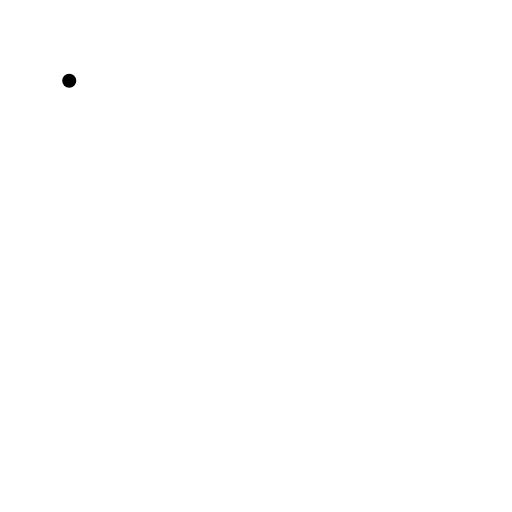
t = 0.00 s
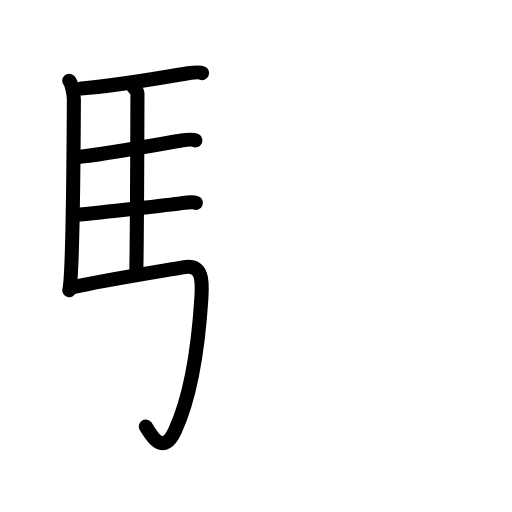
t = 5.38 s
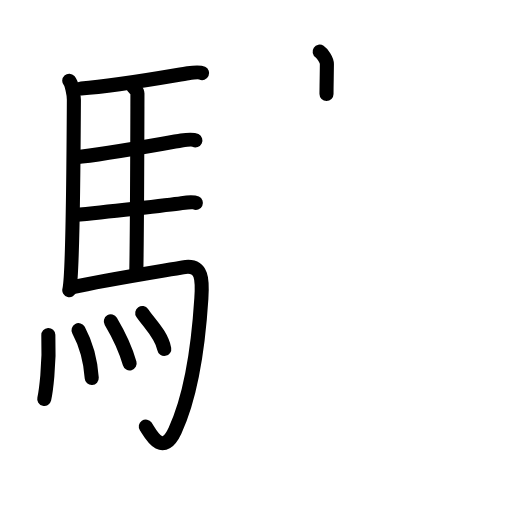
t = 10.88 s
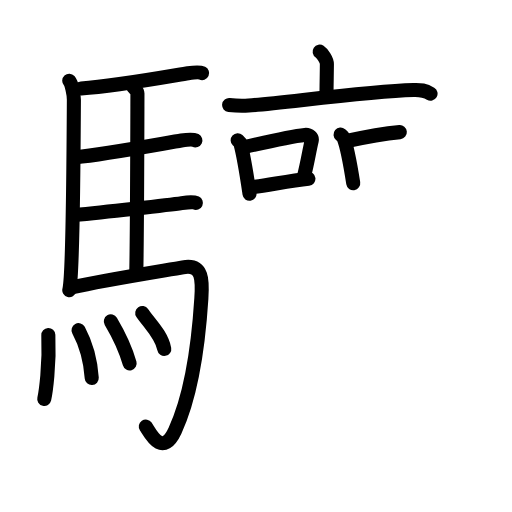
t = 16.25 s
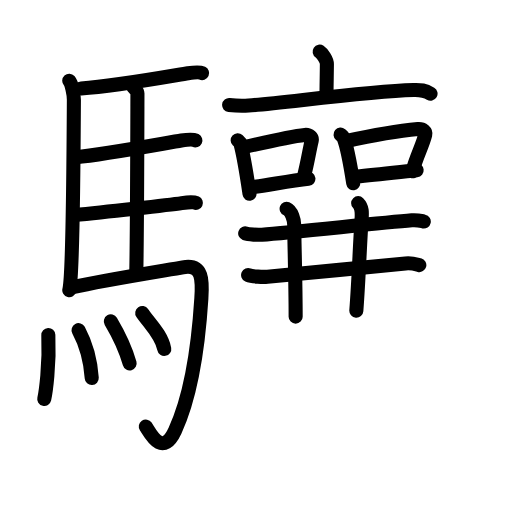
t = 21.58 s
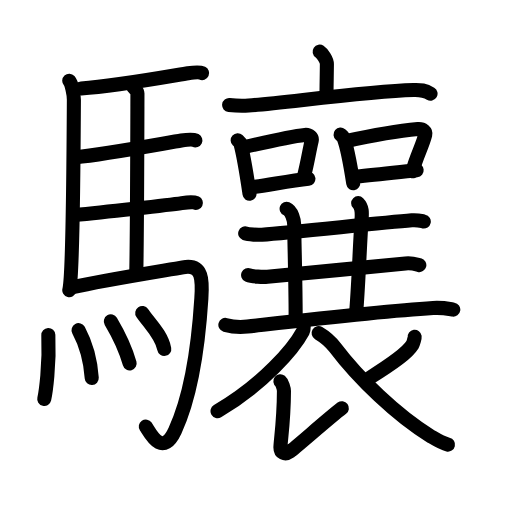
t = 27.00 s

The animated SVG that drew these frames (rendered in a browser with its animation timeline set to each time). Animation: 84 SMIL elements (animate=84); one cycle of 27.00 s.

<?xml version="1.0" encoding="UTF-8"?>
<!--
AniKanjiVG is licensed by CC-BY-SA Paul C. Sommerhoff (https://bitbucket.org/sommerhoff/anikanjivg).
AniKanjiVG uses KanjiVG which is licensed by CC-BY-SA Ulrich Apel (http://kanjivg.tagaini.net).
See also http://creativecommons.org/licenses/by-sa/3.0/
-->
<svg xmlns:kvg='http://kanjivg.tagaini.net' xmlns='http://www.w3.org/2000/svg' width='109' height='109' viewBox='0 0 109 109' style='fill:none;stroke:#000000;stroke-width:3;stroke-linecap:round;stroke-linejoin:round;' id="kvg:kanji_09a64"><g id="kvg:09a64" kvg:element="驤"><g id="kvg:09a64-g1" kvg:element="馬" kvg:position="left" kvg:radical="general"><path id="kvg:09a64-s1" kvg:type="㇑" d="M14.74,17.19c0.51,0.56,0.99,2.93,0.99,4.06c-0.05,9.65-0.28,37.77-0.98,40.52"><animate attributeName="d" begin="0.0s" dur="0.5s" from="M14.74,17.19C14.74,17.19,14.74,17.19,14.74,17.19" to="M14.74,17.19c0.51,0.56,0.99,2.93,0.99,4.06" />
<animate attributeName="d" begin="0.5s" dur="0.5s" from="M14.74,17.19c0.51,0.56,0.99,2.93,0.99,4.06c0,0,0,0,0,0,0" to="M14.74,17.19c0.51,0.56,0.99,2.93,0.99,4.06c-0.05,9.65-0.28,37.77-0.98,40.52" />
</path>
<path id="kvg:09a64-s2" kvg:type="㇐b" d="M17.27,18.83c7.82-0.54,20.4-2.88,22.76-3.23c0.94-0.14,2.53-0.25,3-0.03"><animate attributeName="d" begin="1.0s" dur="0.5s" from="M17.27,18.83C17.27,18.83,17.27,18.83,17.27,18.83" to="M17.27,18.83c7.82-0.54,20.4-2.88,22.76-3.23" />
<animate attributeName="d" begin="1.5s" dur="0.5s" from="M17.27,18.83c7.82-0.54,20.4-2.88,22.76-3.23c0,0,0,0,0,0,0" to="M17.27,18.83c7.82-0.54,20.4-2.88,22.76-3.23c0.94-0.14,2.53-0.25,3-0.03" />
<animate attributeName="d" begin="0s" dur="1.0s" from="M-100,-100" to="M-100,-100" />
</path>
<path id="kvg:09a64-s3" kvg:type="㇑a" d="M28.31,18.39c0.25,0.39,0.96,0.9,0.95,1.52c-0.02,6.31-0.06,28.59-0.25,38.51"><animate attributeName="d" begin="2.0s" dur="0.5s" from="M28.31,18.39C28.31,18.39,28.31,18.39,28.31,18.39" to="M28.31,18.39c0.25,0.39,0.96,0.9,0.95,1.52" />
<animate attributeName="d" begin="2.5s" dur="0.5s" from="M28.31,18.39c0.25,0.39,0.96,0.9,0.95,1.52c0,0,0,0,0,0,0" to="M28.31,18.39c0.25,0.39,0.96,0.9,0.95,1.52c-0.02,6.31-0.06,28.59-0.25,38.51" />
<animate attributeName="d" begin="0s" dur="2.0s" from="M-100,-100" to="M-100,-100" />
</path>
<path id="kvg:09a64-s4" kvg:type="㇐b" d="M16.16,33.46c6.26-0.6,19.75-3.13,22.44-3.54c0.94-0.14,2.53-0.25,3-0.02"><animate attributeName="d" begin="3.0s" dur="0.5s" from="M16.16,33.46C16.16,33.46,16.16,33.46,16.16,33.46" to="M16.16,33.46c6.26-0.6,19.75-3.13,22.44-3.54" />
<animate attributeName="d" begin="3.5s" dur="0.5s" from="M16.16,33.46c6.26-0.6,19.75-3.13,22.44-3.54c0,0,0,0,0,0,0" to="M16.16,33.46c6.26-0.6,19.75-3.13,22.44-3.54c0.94-0.14,2.53-0.25,3-0.02" />
<animate attributeName="d" begin="0s" dur="3.0s" from="M-100,-100" to="M-100,-100" />
</path>
<path id="kvg:09a64-s5" kvg:type="㇐b" d="M15.76,45.79c6.26-0.6,20.25-2.15,22.94-2.55c0.94-0.14,2.53-0.25,3-0.03"><animate attributeName="d" begin="4.0s" dur="0.5s" from="M15.76,45.79C15.76,45.79,15.76,45.79,15.76,45.79" to="M15.76,45.79c6.26-0.6,20.25-2.15,22.94-2.55" />
<animate attributeName="d" begin="4.5s" dur="0.5s" from="M15.76,45.79c6.26-0.6,20.25-2.15,22.94-2.55c0,0,0,0,0,0,0" to="M15.76,45.79c6.26-0.6,20.25-2.15,22.94-2.55c0.94-0.14,2.53-0.25,3-0.03" />
<animate attributeName="d" begin="0s" dur="4.0s" from="M-100,-100" to="M-100,-100" />
</path>
<path id="kvg:09a64-s6" kvg:type="㇆a" d="M15.49,61.15c6.17-1.44,20.04-3.63,23.43-4.24c4.33-0.78,4.19,2.87,3.95,6.6c-0.67,10.58-2.42,21.32-5.62,28.18c-2.75,5.88-5.32,0.42-6.21-0.88"><animate attributeName="d" begin="5.0s" dur="0.25s" from="M15.49,61.15C15.49,61.15,15.49,61.15,15.49,61.15" to="M15.49,61.15c6.17-1.44,20.04-3.63,23.43-4.24" />
<animate attributeName="d" begin="5.25s" dur="0.25s" from="M15.49,61.15c6.17-1.44,20.04-3.63,23.43-4.24c0,0,0,0,0,0,0" to="M15.49,61.15c6.17-1.44,20.04-3.63,23.43-4.24c4.33-0.78,4.19,2.87,3.95,6.6" />
<animate attributeName="d" begin="5.5s" dur="0.25s" from="M15.49,61.15c6.17-1.44,20.04-3.63,23.43-4.24c4.33-0.78,4.19,2.87,3.95,6.6c0,0,0,0,0,0,0" to="M15.49,61.15c6.17-1.44,20.04-3.63,23.43-4.24c4.33-0.78,4.19,2.87,3.95,6.6c-0.67,10.58-2.42,21.32-5.62,28.18" />
<animate attributeName="d" begin="5.75s" dur="0.25s" from="M15.49,61.15c6.17-1.44,20.04-3.63,23.43-4.24c4.33-0.78,4.19,2.87,3.95,6.6c-0.67,10.58-2.42,21.32-5.62,28.18c0,0,0,0,0,0,0" to="M15.49,61.15c6.17-1.44,20.04-3.63,23.43-4.24c4.33-0.78,4.19,2.87,3.95,6.6c-0.67,10.58-2.42,21.32-5.62,28.18c-2.75,5.88-5.32,0.42-6.21-0.88" />
<animate attributeName="d" begin="0s" dur="5.0s" from="M-100,-100" to="M-100,-100" />
</path>
<g id="kvg:09a64-g2" kvg:element="灬" kvg:variant="true" kvg:original="火"><path id="kvg:09a64-s7" kvg:type="㇔" d="M10.29,71.32c0.28,6.55-0.57,12.31-0.87,13.62"><animate attributeName="d" begin="6.0s" dur="1.0s" from="M10.29,71.32C10.29,71.32,10.29,71.32,10.29,71.32" to="M10.29,71.32c0.28,6.55-0.57,12.31-0.87,13.62" />
<animate attributeName="d" begin="0s" dur="6.0s" from="M-100,-100" to="M-100,-100" />
</path>
<path id="kvg:09a64-s8" kvg:type="㇔" d="M16.72,70.29c1.35,2.52,2.5,5.7,2.81,10.19"><animate attributeName="d" begin="7.0s" dur="1.0s" from="M16.72,70.29C16.72,70.29,16.72,70.29,16.72,70.29" to="M16.72,70.29c1.35,2.52,2.5,5.7,2.81,10.19" />
<animate attributeName="d" begin="0s" dur="7.0s" from="M-100,-100" to="M-100,-100" />
</path>
<path id="kvg:09a64-s9" kvg:type="㇔" d="M23.59,68.42c0.7,1.18,2.91,5.08,4.01,8.95"><animate attributeName="d" begin="8.0s" dur="1.0s" from="M23.59,68.42C23.59,68.42,23.59,68.42,23.59,68.42" to="M23.59,68.42c0.7,1.18,2.91,5.08,4.01,8.95" />
<animate attributeName="d" begin="0s" dur="8.0s" from="M-100,-100" to="M-100,-100" />
</path>
<path id="kvg:09a64-s10" kvg:type="㇔" d="M30.28,66.63c1.56,2.28,4.13,4.63,4.69,7.65"><animate attributeName="d" begin="9.0s" dur="1.0s" from="M30.28,66.63C30.28,66.63,30.28,66.63,30.28,66.63" to="M30.28,66.63c1.56,2.28,4.13,4.63,4.69,7.65" />
<animate attributeName="d" begin="0s" dur="9.0s" from="M-100,-100" to="M-100,-100" />
</path>
</g>
</g>
<g id="kvg:09a64-g3" kvg:element="襄" kvg:position="right"><g id="kvg:09a64-g4" kvg:element="衣" kvg:part="1"><g id="kvg:09a64-g5" kvg:element="亠" kvg:position="top"><path id="kvg:09a64-s11" kvg:type="㇑a" d="M68.05,11c0.58,0.39,1.54,1.74,1.54,2.64c0,1.48-0.08,4.76-0.08,6.38"><animate attributeName="d" begin="10.0s" dur="0.5s" from="M68.05,11C68.05,11,68.05,11,68.05,11" to="M68.05,11c0.58,0.39,1.54,1.74,1.54,2.64" />
<animate attributeName="d" begin="10.5s" dur="0.5s" from="M68.05,11c0.58,0.39,1.54,1.74,1.54,2.64c0,0,0,0,0,0,0" to="M68.05,11c0.58,0.39,1.54,1.74,1.54,2.64c0,1.48-0.08,4.76-0.08,6.38" />
<animate attributeName="d" begin="0s" dur="10.0s" from="M-100,-100" to="M-100,-100" />
</path>
<path id="kvg:09a64-s12" kvg:type="㇐" d="M48.78,22.36c0.98,0.11,3.19,0.18,4.15,0.11c7.07-0.48,24.69-2.97,35.1-3.3c1.61-0.05,2.43,0.05,3.63,0.78"><animate attributeName="d" begin="11.0s" dur="0.3333333333333333s" from="M48.78,22.36C48.78,22.36,48.78,22.36,48.78,22.36" to="M48.78,22.36c0.98,0.11,3.19,0.18,4.15,0.11" />
<animate attributeName="d" begin="11.333333333333334s" dur="0.3333333333333333s" from="M48.78,22.36c0.98,0.11,3.19,0.18,4.15,0.11c0,0,0,0,0,0,0" to="M48.78,22.36c0.98,0.11,3.19,0.18,4.15,0.11c7.07-0.48,24.69-2.97,35.1-3.3" />
<animate attributeName="d" begin="11.666666666666666s" dur="0.3333333333333333s" from="M48.78,22.36c0.98,0.11,3.19,0.18,4.15,0.11c7.07-0.48,24.69-2.97,35.1-3.3c0,0,0,0,0,0,0" to="M48.78,22.36c0.98,0.11,3.19,0.18,4.15,0.11c7.07-0.48,24.69-2.97,35.1-3.3c1.61-0.05,2.43,0.05,3.63,0.78" />
<animate attributeName="d" begin="0s" dur="11.0s" from="M-100,-100" to="M-100,-100" />
</path>
</g>
</g>
<g id="kvg:09a64-g6" kvg:element="口" kvg:position="left"><path id="kvg:09a64-s13" kvg:type="㇑" d="M50.6,29.87c0.23,0.21,0.5,0.38,0.57,0.66c0.77,2.79,1.39,6.93,1.95,10.73"><animate attributeName="d" begin="12.0s" dur="0.5s" from="M50.6,29.87C50.6,29.87,50.6,29.87,50.6,29.87" to="M50.6,29.87c0.23,0.21,0.5,0.38,0.57,0.66" />
<animate attributeName="d" begin="12.5s" dur="0.5s" from="M50.6,29.87c0.23,0.21,0.5,0.38,0.57,0.66c0,0,0,0,0,0,0" to="M50.6,29.87c0.23,0.21,0.5,0.38,0.57,0.66c0.77,2.79,1.39,6.93,1.95,10.73" />
<animate attributeName="d" begin="0s" dur="12.0s" from="M-100,-100" to="M-100,-100" />
</path>
<path id="kvg:09a64-s14" kvg:type="㇕b" d="M52.05,31.3c4.77-1.1,10.12-2.29,12.85-2.57c1-0.1,1.6,0.6,1.46,1.2c-0.59,2.47-0.81,4.4-1.69,7.81"><animate attributeName="d" begin="13.0s" dur="0.3333333333333333s" from="M52.05,31.3C52.05,31.3,52.05,31.3,52.05,31.3" to="M52.05,31.3c4.77-1.1,10.12-2.29,12.85-2.57" />
<animate attributeName="d" begin="13.333333333333334s" dur="0.3333333333333333s" from="M52.05,31.3c4.77-1.1,10.12-2.29,12.85-2.57c0,0,0,0,0,0,0" to="M52.05,31.3c4.77-1.1,10.12-2.29,12.85-2.57c1-0.1,1.6,0.6,1.46,1.2" />
<animate attributeName="d" begin="13.666666666666666s" dur="0.3333333333333333s" from="M52.05,31.3c4.77-1.1,10.12-2.29,12.85-2.57c1-0.1,1.6,0.6,1.46,1.2c0,0,0,0,0,0,0" to="M52.05,31.3c4.77-1.1,10.12-2.29,12.85-2.57c1-0.1,1.6,0.6,1.46,1.2c-0.59,2.47-0.81,4.4-1.69,7.81" />
<animate attributeName="d" begin="0s" dur="13.0s" from="M-100,-100" to="M-100,-100" />
</path>
<path id="kvg:09a64-s15" kvg:type="㇐b" d="M53.23,39.9c3.21-0.31,8.02-1.37,12.43-1.85"><animate attributeName="d" begin="14.0s" dur="1.0s" from="M53.23,39.9C53.23,39.9,53.23,39.9,53.23,39.9" to="M53.23,39.9c3.21-0.31,8.02-1.37,12.43-1.85" />
<animate attributeName="d" begin="0s" dur="14.0s" from="M-100,-100" to="M-100,-100" />
</path>
</g>
<g id="kvg:09a64-g7" kvg:element="口" kvg:position="right"><path id="kvg:09a64-s16" kvg:type="㇑" d="M72.5,28.64c0.25,0.21,0.51,0.39,0.62,0.66c0.87,2.11,1.49,5.92,2.08,9.7"><animate attributeName="d" begin="15.0s" dur="0.5s" from="M72.5,28.64C72.5,28.64,72.5,28.64,72.5,28.64" to="M72.5,28.64c0.25,0.21,0.51,0.39,0.62,0.66" />
<animate attributeName="d" begin="15.5s" dur="0.5s" from="M72.5,28.64c0.25,0.21,0.51,0.39,0.62,0.66c0,0,0,0,0,0,0" to="M72.5,28.64c0.25,0.21,0.51,0.39,0.62,0.66c0.87,2.11,1.49,5.92,2.08,9.7" />
<animate attributeName="d" begin="0s" dur="15.0s" from="M-100,-100" to="M-100,-100" />
</path>
<path id="kvg:09a64-s17" kvg:type="㇕b" d="M73.56,30.07c5.11-1.1,12.48-2.31,15.41-2.59c1.07-0.1,1.71,0.6,1.56,1.19c-0.63,2.46-1.79,4.38-2.73,7.79"><animate attributeName="d" begin="16.0s" dur="0.3333333333333333s" from="M73.56,30.07C73.56,30.07,73.56,30.07,73.56,30.07" to="M73.56,30.07c5.11-1.1,12.48-2.31,15.41-2.59" />
<animate attributeName="d" begin="16.333333333333332s" dur="0.3333333333333333s" from="M73.56,30.07c5.11-1.1,12.48-2.31,15.41-2.59c0,0,0,0,0,0,0" to="M73.56,30.07c5.11-1.1,12.48-2.31,15.41-2.59c1.07-0.1,1.71,0.6,1.56,1.19" />
<animate attributeName="d" begin="16.666666666666668s" dur="0.3333333333333333s" from="M73.56,30.07c5.11-1.1,12.48-2.31,15.41-2.59c1.07-0.1,1.71,0.6,1.56,1.19c0,0,0,0,0,0,0" to="M73.56,30.07c5.11-1.1,12.48-2.31,15.41-2.59c1.07-0.1,1.71,0.6,1.56,1.19c-0.63,2.46-1.79,4.38-2.73,7.79" />
<animate attributeName="d" begin="0s" dur="16.0s" from="M-100,-100" to="M-100,-100" />
</path>
<path id="kvg:09a64-s18" kvg:type="㇐b" d="M75.32,37.65c3.44-0.31,8.65-0.9,13.38-1.39"><animate attributeName="d" begin="17.0s" dur="1.0s" from="M75.32,37.65C75.32,37.65,75.32,37.65,75.32,37.65" to="M75.32,37.65c3.44-0.31,8.65-0.9,13.38-1.39" />
<animate attributeName="d" begin="0s" dur="17.0s" from="M-100,-100" to="M-100,-100" />
</path>
</g>
<g id="kvg:09a64-g8" kvg:element="三" kvg:part="1"><g id="kvg:09a64-g9" kvg:element="一" kvg:position="top"><path id="kvg:09a64-s19" kvg:type="㇐" d="M52.2,49.69c0.73,0.27,2.83,0.32,3.56,0.27c6.64-0.51,24.77-2.47,31.91-3.06c1.21-0.1,1.94,0.13,2.55,0.26"><animate attributeName="d" begin="18.0s" dur="0.3333333333333333s" from="M52.2,49.69C52.2,49.69,52.2,49.69,52.2,49.69" to="M52.2,49.69c0.73,0.27,2.83,0.32,3.56,0.27" />
<animate attributeName="d" begin="18.333333333333332s" dur="0.3333333333333333s" from="M52.2,49.69c0.73,0.27,2.83,0.32,3.56,0.27c0,0,0,0,0,0,0" to="M52.2,49.69c0.73,0.27,2.83,0.32,3.56,0.27c6.64-0.51,24.77-2.47,31.91-3.06" />
<animate attributeName="d" begin="18.666666666666668s" dur="0.3333333333333333s" from="M52.2,49.69c0.73,0.27,2.83,0.32,3.56,0.27c6.64-0.51,24.77-2.47,31.91-3.06c0,0,0,0,0,0,0" to="M52.2,49.69c0.73,0.27,2.83,0.32,3.56,0.27c6.64-0.51,24.77-2.47,31.91-3.06c1.21-0.1,1.94,0.13,2.55,0.26" />
<animate attributeName="d" begin="0s" dur="18.0s" from="M-100,-100" to="M-100,-100" />
</path>
</g>
</g>
<path id="kvg:09a64-s20" kvg:type="㇑" d="M61.02,44.44c1.11,0.46,1.62,2.5,1.62,3.46c0,3.1,0.3,12.1,0.3,19.51"><animate attributeName="d" begin="19.0s" dur="0.5s" from="M61.02,44.44C61.02,44.44,61.02,44.44,61.02,44.44" to="M61.02,44.44c1.11,0.46,1.62,2.5,1.62,3.46" />
<animate attributeName="d" begin="19.5s" dur="0.5s" from="M61.02,44.44c1.11,0.46,1.62,2.5,1.62,3.46c0,0,0,0,0,0,0" to="M61.02,44.44c1.11,0.46,1.62,2.5,1.62,3.46c0,3.1,0.3,12.1,0.3,19.51" />
<animate attributeName="d" begin="0s" dur="19.0s" from="M-100,-100" to="M-100,-100" />
</path>
<path id="kvg:09a64-s21" kvg:type="㇑" d="M76.25,43.25c0.9,0.91,0.83,2,0.73,3.42c-0.39,5.58-0.58,12.33-1.12,19.46"><animate attributeName="d" begin="20.0s" dur="0.5s" from="M76.25,43.25C76.25,43.25,76.25,43.25,76.25,43.25" to="M76.25,43.25c0.9,0.91,0.83,2,0.73,3.42" />
<animate attributeName="d" begin="20.5s" dur="0.5s" from="M76.25,43.25c0.9,0.91,0.83,2,0.73,3.42c0,0,0,0,0,0,0" to="M76.25,43.25c0.9,0.91,0.83,2,0.73,3.42c-0.39,5.58-0.58,12.33-1.12,19.46" />
<animate attributeName="d" begin="0s" dur="20.0s" from="M-100,-100" to="M-100,-100" />
</path>
<g id="kvg:09a64-g10" kvg:element="三" kvg:part="1" kvg:position="bottom"><g id="kvg:09a64-g11" kvg:element="一"><path id="kvg:09a64-s22" kvg:type="㇐" d="M52.82,58.55c0.84,0.36,3.27,0.44,4.12,0.36c7.68-0.7,21.13-2.02,29.38-2.83c1.4-0.14,2.24,0.17,2.95,0.35"><animate attributeName="d" begin="21.0s" dur="0.3333333333333333s" from="M52.82,58.55C52.82,58.55,52.82,58.55,52.82,58.55" to="M52.82,58.55c0.84,0.36,3.27,0.44,4.12,0.36" />
<animate attributeName="d" begin="21.333333333333332s" dur="0.3333333333333333s" from="M52.82,58.55c0.84,0.36,3.27,0.44,4.12,0.36c0,0,0,0,0,0,0" to="M52.82,58.55c0.84,0.36,3.27,0.44,4.12,0.36c7.68-0.7,21.13-2.02,29.38-2.83" />
<animate attributeName="d" begin="21.666666666666668s" dur="0.3333333333333333s" from="M52.82,58.55c0.84,0.36,3.27,0.44,4.12,0.36c7.68-0.7,21.13-2.02,29.38-2.83c0,0,0,0,0,0,0" to="M52.82,58.55c0.84,0.36,3.27,0.44,4.12,0.36c7.68-0.7,21.13-2.02,29.38-2.83c1.4-0.14,2.24,0.17,2.95,0.35" />
<animate attributeName="d" begin="0s" dur="21.0s" from="M-100,-100" to="M-100,-100" />
</path>
</g>
<g id="kvg:09a64-g12" kvg:element="一"><path id="kvg:09a64-s23" kvg:type="㇐" d="M47.98,69.17c1.23,0.35,3.48,0.49,4.71,0.35C63.93,68.25,81,66.25,92.2,65.57c2.04-0.12,3.28,0.17,4.3,0.34"><animate attributeName="d" begin="22.0s" dur="0.3333333333333333s" from="M47.98,69.17C47.98,69.17,47.98,69.17,47.98,69.17" to="M47.98,69.17c1.23,0.35,3.48,0.49,4.71,0.35" />
<animate attributeName="d" begin="22.333333333333332s" dur="0.3333333333333333s" from="M47.98,69.17c1.23,0.35,3.48,0.49,4.71,0.35c0,0,0,0,0,0,0" to="M47.98,69.17c1.23,0.35,3.48,0.49,4.71,0.35C63.93,68.25,81,66.25,92.2,65.57" />
<animate attributeName="d" begin="22.666666666666668s" dur="0.3333333333333333s" from="M47.98,69.17c1.23,0.35,3.48,0.49,4.71,0.35C63.93,68.25,81,66.25,92.2,65.57c0,0,0,0,0,0,0" to="M47.98,69.17c1.23,0.35,3.48,0.49,4.71,0.35C63.93,68.25,81,66.25,92.2,65.57c2.04-0.12,3.28,0.17,4.3,0.34" />
<animate attributeName="d" begin="0s" dur="22.0s" from="M-100,-100" to="M-100,-100" />
</path>
</g>
</g>
<g id="kvg:09a64-g13" kvg:element="衣" kvg:part="2" kvg:position="bottom"><path id="kvg:09a64-s24" kvg:type="㇒" d="M64.58,68.89c0.05,0.42,0.2,1.11-0.1,1.68c-1.96,3.65-8.34,11.19-18.17,16.95"><animate attributeName="d" begin="23.0s" dur="0.5s" from="M64.58,68.89C64.58,68.89,64.58,68.89,64.58,68.89" to="M64.58,68.89c0.05,0.42,0.2,1.11-0.1,1.68" />
<animate attributeName="d" begin="23.5s" dur="0.5s" from="M64.58,68.89c0.05,0.42,0.2,1.11-0.1,1.68c0,0,0,0,0,0,0" to="M64.58,68.89c0.05,0.42,0.2,1.11-0.1,1.68c-1.96,3.65-8.34,11.19-18.17,16.95" />
<animate attributeName="d" begin="0s" dur="23.0s" from="M-100,-100" to="M-100,-100" />
</path>
<path id="kvg:09a64-s25" kvg:type="㇙" d="M59.69,81.15c0.36,0.29,0.76,1.58,0.76,2.08c-0.02,6.4-0.75,10.93-0.75,12.02c0,1.08,0.9,1.7,2.04,0.89s8.6-7.39,11.04-9.23"><animate attributeName="d" begin="24.0s" dur="0.3333333333333333s" from="M59.69,81.15C59.69,81.15,59.69,81.15,59.69,81.15" to="M59.69,81.15c0.36,0.29,0.76,1.58,0.76,2.08" />
<animate attributeName="d" begin="24.333333333333332s" dur="0.3333333333333333s" from="M59.69,81.15c0.36,0.29,0.76,1.58,0.76,2.08c0,0,0,0,0,0,0" to="M59.69,81.15c0.36,0.29,0.76,1.58,0.76,2.08c-0.02,6.4-0.75,10.93-0.75,12.02" />
<animate attributeName="d" begin="24.666666666666668s" dur="0.3333333333333333s" from="M59.69,81.15c0.36,0.29,0.76,1.58,0.76,2.08c-0.02,6.4-0.75,10.93-0.75,12.02c0,0,0,0,0,0,0" to="M59.69,81.15c0.36,0.29,0.76,1.58,0.76,2.08c-0.02,6.4-0.75,10.93-0.75,12.02c0,1.08,0.9,1.7,2.04,0.89s8.6-7.39,11.04-9.23" />
<animate attributeName="d" begin="0s" dur="24.0s" from="M-100,-100" to="M-100,-100" />
</path>
<path id="kvg:09a64-s26" kvg:type="㇒" d="M88.28,71.7c0.03,0.21-0.31,1.42-0.48,1.7c-1.06,1.7-3.77,3.71-9.18,7.1"><animate attributeName="d" begin="25.0s" dur="0.5s" from="M88.28,71.7C88.28,71.7,88.28,71.7,88.28,71.7" to="M88.28,71.7c0.03,0.21-0.31,1.42-0.48,1.7" />
<animate attributeName="d" begin="25.5s" dur="0.5s" from="M88.28,71.7c0.03,0.21-0.31,1.42-0.48,1.7c0,0,0,0,0,0,0" to="M88.28,71.7c0.03,0.21-0.31,1.42-0.48,1.7c-1.06,1.7-3.77,3.71-9.18,7.1" />
<animate attributeName="d" begin="0s" dur="25.0s" from="M-100,-100" to="M-100,-100" />
</path>
<path id="kvg:09a64-s27" kvg:type="㇏" d="M67.83,70.91c0.96,0.57,2.59,1.87,3.5,3.08C76.25,80.5,84.5,88.5,91.76,92.91c1.39,0.84,2.35,1.45,3.61,1.74"><animate attributeName="d" begin="26.0s" dur="0.3333333333333333s" from="M67.83,70.91C67.83,70.91,67.83,70.91,67.83,70.91" to="M67.83,70.91c0.96,0.57,2.59,1.87,3.5,3.08" />
<animate attributeName="d" begin="26.333333333333332s" dur="0.3333333333333333s" from="M67.83,70.91c0.96,0.57,2.59,1.87,3.5,3.08c0,0,0,0,0,0,0" to="M67.83,70.91c0.96,0.57,2.59,1.87,3.5,3.08C76.25,80.5,84.5,88.5,91.76,92.91" />
<animate attributeName="d" begin="26.666666666666668s" dur="0.3333333333333333s" from="M67.83,70.91c0.96,0.57,2.59,1.87,3.5,3.08C76.25,80.5,84.5,88.5,91.76,92.91c0,0,0,0,0,0,0" to="M67.83,70.91c0.96,0.57,2.59,1.87,3.5,3.08C76.25,80.5,84.5,88.5,91.76,92.91c1.39,0.84,2.35,1.45,3.61,1.74" />
<animate attributeName="d" begin="0s" dur="26.0s" from="M-100,-100" to="M-100,-100" />
</path>
</g>
</g>
</g>
</svg>
